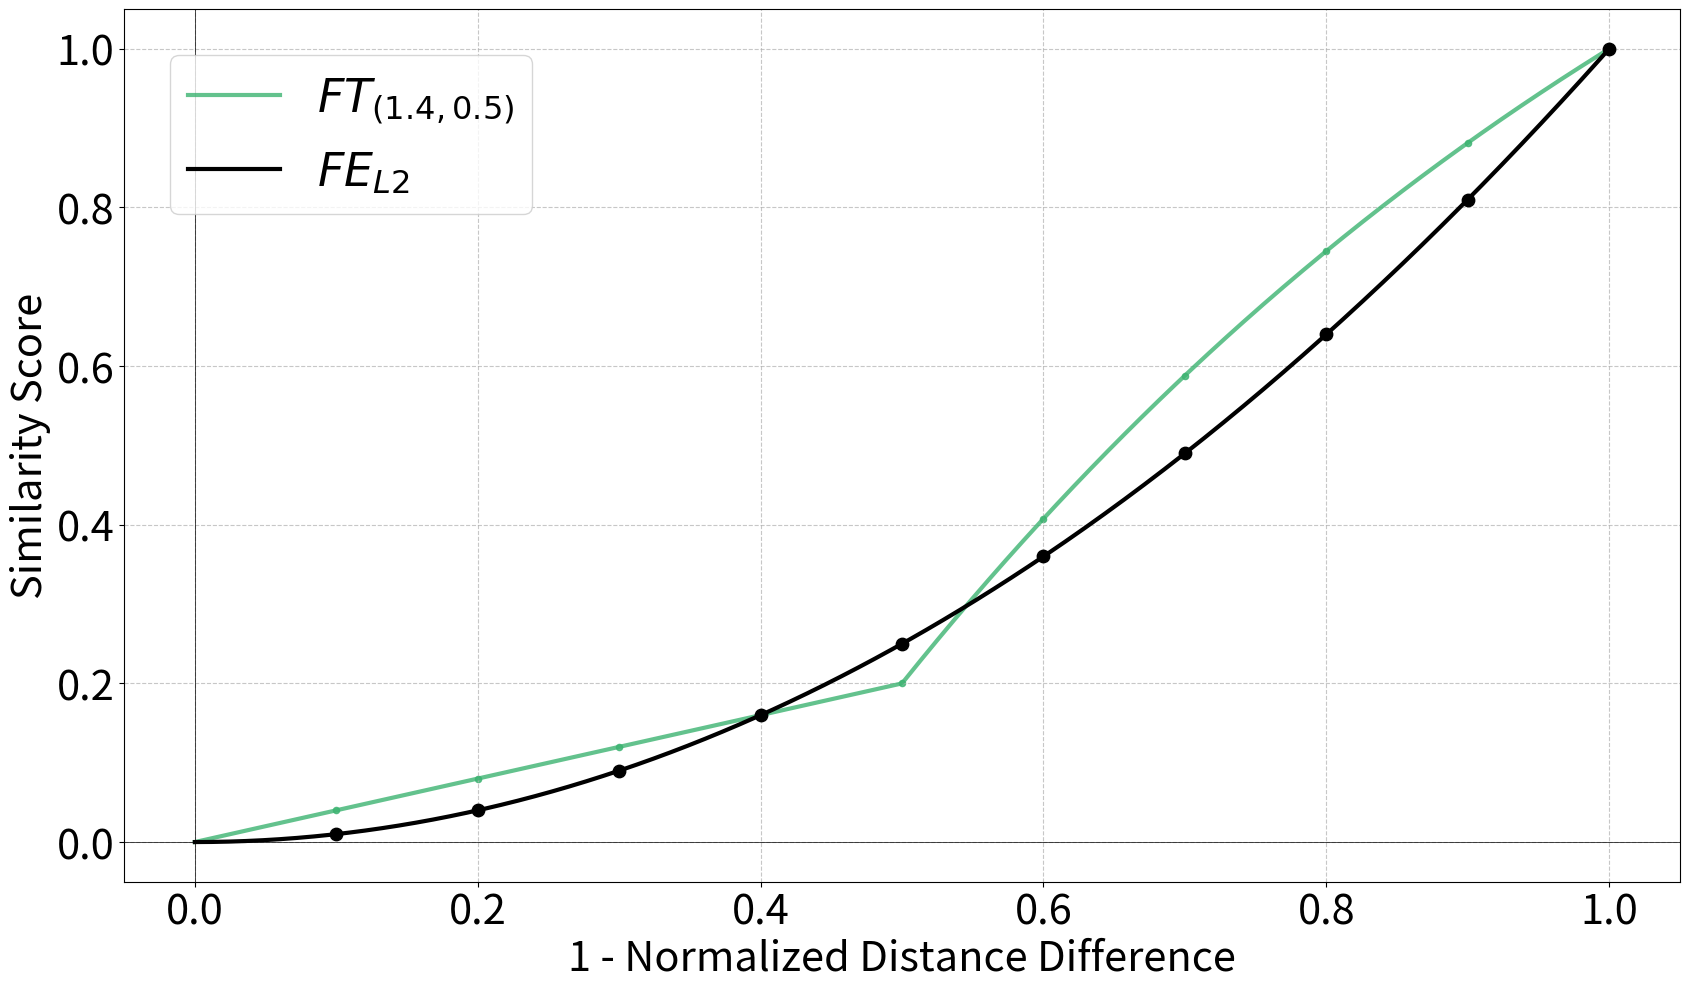

Here is the Python script that generated this plot:
import numpy as np
import matplotlib.pyplot as plt
import matplotlib.cm as cm
def custom_growth(x, a=5, b=0.625):
    if x < b:
        return (0.2 / b) * x
    elif x <= 1:
        return 0.2 + (1 - 0.2) * (1 - np.exp(-a * (x - b))) / (1 - np.exp(-a * (1 - b)))
    else:
        return 1

def exponential_growth(x):
    return x ** 2

x_values = np.linspace(0, 1.0001, 500)
highlight_x = np.arange(0.1, 1.0001, 0.1)

plt.figure(figsize=(20, 10))

b_values = np.array([ 0.4, 0.5, 0.6, 0.7])
# b_values = np.array([0.5])

# Updated ranges for a based on selected values
a_ranges = {
    0.4: np.array([-3.0, 1.0]),
    0.5: np.array([-2,-1,0.1,1, 2.0]),
    0.6: np.array([-2.0, 2.0]),
    0.7: np.array([-3.0, 1.0]),
}


# Updated b_values
b_values = np.array([ 0.5])
# b_values = np.array([0.5])

# Updated ranges for a based on selected values
a_ranges = {
    0.5: np.array([1.4]),
}

# Fixed alpha value and line thickness
alpha_value = 0.8
line_thickness = 3.0

# Create a list to store legend handles
legend_handles = []

colormap = cm.get_cmap('tab10')
train_color = colormap(0)  # Blue
val_color = colormap(2)    # Green

# Define color map for green and red
def get_color(a):
    if a > 0:  # For positive 'a'
        if a == 0.9:
            return '#b2e0b2'  # Light green for x < 0.1 (less fluorescent)
        elif a == 0.2:
            return '#66cdaa'  # Normal green for 0.1 <= x < 1
        elif a == 1.4:
            return '#3cb371'  # Darker green for 1 <= x < 2
        else:
            return val_color
    else:  # For negative 'a'
        if a == -1:
            return '#add8e6'  # Light blue for -1 < x < 0
        elif a == -2:
            return '#4682b4'  # Normal blue for -1 <= x < -2
        else:
            return '#000080'  # Dark blue for x <= -2

# Iterate over b and corresponding a values
for b in b_values:
    a_range = a_ranges.get(np.round(b, 1), np.array([5]))  # Default to a=5 if b not in a_ranges

    for a in a_range:
        y_custom_values = np.array([custom_growth(x, a, b) for x in x_values])
        highlight_y_custom = np.array([custom_growth(x, a, b) for x in highlight_x])
        
        # Color based on x values and the sign of a
        color = get_color(a)  # Get color for the current value of b and a

        # Plot using a consistent thick line and color based on the defined function
        line, = plt.plot(x_values, y_custom_values, label=rf'$f(x)$ with $a$={"+ " + str(a) if a > 0 else a}, $b$={round(b, 2)}', 
                         linestyle='-', linewidth=line_thickness, color=color, alpha=alpha_value)  # Set alpha for transparency
        
        # Highlight the specific point at 0.1 with light green
        # plt.scatter(0.1, custom_growth(0.1, a, b), color='#90ee90', s=80, alpha=alpha_value, zorder=5)

        # Use scatter for highlighting other points
        plt.scatter(highlight_x, highlight_y_custom, color=color, s=20, alpha=alpha_value)

        # Create a legend entry with a fixed size
        legend_handles.append(line)

# Plotting exponential growth for reference
y_exponential_values = exponential_growth(x_values)
highlight_y_exponential = exponential_growth(highlight_x)

# Create a handle for the exponential growth line in the legend
exp_growth_line, = plt.plot(x_values, y_exponential_values, label=f'$g(x)$ (MSE)', color='black', linestyle='-', linewidth=3)
plt.scatter(highlight_x, highlight_y_exponential, color='black', s=80, zorder=5)

plt.axhline(0, color='black', linewidth=0.5)
plt.axvline(0, color='black', linewidth=0.5)
plt.grid(True, linestyle='--', alpha=0.7)

# Update x and y axis labels
plt.xlabel('1 - Normalized Distance Difference', fontsize=30)  # Clearer x-axis label
plt.ylabel('Similarity Score', fontsize=30) 

# Adjusted title position with new information
# plt.title('Custom Similarity Transformation with best (a,b) values vs. MSE ', fontsize=22, loc='center', pad=20)

# Increase the tick label sizes
plt.tick_params(axis='both', which='major', labelsize=30)  # Increased tick label sizes

# Create a custom legend with consistent size
# legend_labels = []
legend_labels = [r'$FT_{(1.4,0.5)}$']


plt.legend(legend_handles + [exp_growth_line], legend_labels + [f'$FE_{{L2}}$'], fontsize=33, loc='upper left', bbox_to_anchor=(0, 1), frameon=True, handlelength=2, borderaxespad=1)

# Ensure layout fits the legend inside the plot
plt.tight_layout(rect=[0, 0, 0.85, 1])

# Save the plot
save_path = fr'3_3_figures\loss_function\loss_functions_FT_MSE.png'
plt.savefig(save_path, dpi=350, bbox_inches="tight")

plt.show()
